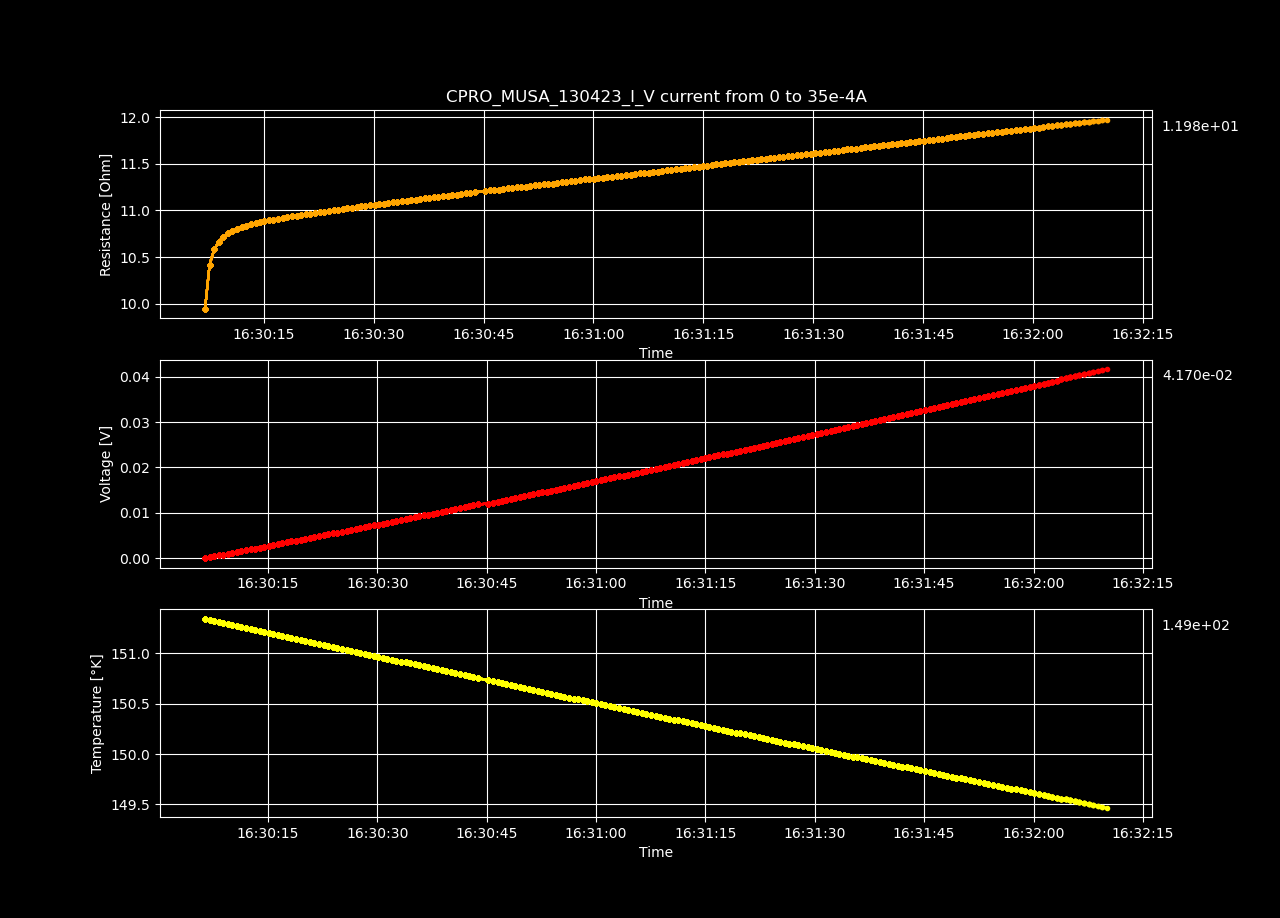

Source data for this figure (header and first rows):
Datetime, Temperature [K], Voltage [V], Resistance [𝛀], Current Source [A], Electric Field [V/cm], Restivity [𝛀 cm], Current Density [A/cm2]
2023-04-13 16:30:06.396284, 151.3, -1.64924717e-05, -inf, 0.0, -0.000509, -inf, 0.0
2023-04-13 16:30:07.008436, 151.3, 0.0001749, 9.947, 1.7587939698492464e-05, 0.0054, 7.015, 0.0007697
2023-04-13 16:30:07.620674, 151.3, 0.0003665, 10.42, 3.517587939698493e-05, 0.01131, 7.349, 0.001539
2023-04-13 16:30:08.257656, 151.3, 0.0005583, 10.58, 5.2763819095477394e-05, 0.01723, 7.463, 0.002309
2023-04-13 16:30:08.874305, 151.3, 0.0007503, 10.66, 7.035175879396985e-05, 0.02316, 7.521, 0.003079
2023-04-13 16:30:09.486831, 151.3, 0.0009425, 10.72, 8.793969849246232e-05, 0.02909, 7.558, 0.003849
2023-04-13 16:30:10.124633, 151.3, 0.001135, 10.76, 0.0001055, 0.03504, 7.587, 0.004618
2023-04-13 16:30:10.747827, 151.3, 0.001327, 10.78, 0.0001231, 0.04096, 7.602, 0.005388
2023-04-13 16:30:11.382180, 151.3, 0.00152, 10.8, 0.0001407, 0.04691, 7.618, 0.006158
2023-04-13 16:30:11.995927, 151.3, 0.001713, 10.82, 0.0001583, 0.05287, 7.632, 0.006927
2023-04-13 16:30:12.632237, 151.2, 0.001906, 10.84, 0.0001759, 0.05884, 7.644, 0.007697
2023-04-13 16:30:13.263804, 151.2, 0.002099, 10.85, 0.0001935, 0.06479, 7.652, 0.008467
2023-04-13 16:30:13.887251, 151.2, 0.002293, 10.86, 0.0002111, 0.07077, 7.661, 0.009237
2023-04-13 16:30:14.496224, 151.2, 0.002486, 10.87, 0.0002286, 0.07674, 7.669, 0.01001
2023-04-13 16:30:15.101685, 151.2, 0.00268, 10.89, 0.0002462, 0.08273, 7.677, 0.01078
2023-04-13 16:30:15.719425, 151.2, 0.002874, 10.89, 0.0002638, 0.0887, 7.682, 0.01155
2023-04-13 16:30:16.328677, 151.2, 0.003068, 10.9, 0.0002814, 0.0947, 7.689, 0.01232
2023-04-13 16:30:16.973973, 151.2, 0.003263, 10.91, 0.000299, 0.1007, 7.696, 0.01309
2023-04-13 16:30:17.583167, 151.2, 0.003458, 10.92, 0.0003166, 0.1067, 7.703, 0.01385
2023-04-13 16:30:18.203473, 151.2, 0.003652, 10.93, 0.0003342, 0.1127, 7.708, 0.01462
2023-04-13 16:30:18.860001, 151.1, 0.003847, 10.94, 0.0003518, 0.1187, 7.714, 0.01539
2023-04-13 16:30:19.505879, 151.1, 0.004043, 10.95, 0.0003693, 0.1248, 7.719, 0.01616
2023-04-13 16:30:20.136033, 151.1, 0.004238, 10.95, 0.0003869, 0.1308, 7.725, 0.01693
2023-04-13 16:30:20.756784, 151.1, 0.004433, 10.96, 0.0004045, 0.1368, 7.729, 0.0177
2023-04-13 16:30:21.386083, 151.1, 0.00463, 10.97, 0.0004221, 0.1429, 7.735, 0.01847
2023-04-13 16:30:22.013024, 151.1, 0.004826, 10.98, 0.0004397, 0.1489, 7.74, 0.01924
2023-04-13 16:30:22.651770, 151.1, 0.005022, 10.98, 0.0004573, 0.155, 7.746, 0.02001
2023-04-13 16:30:23.282475, 151.1, 0.005218, 10.99, 0.0004749, 0.1611, 7.75, 0.02078
2023-04-13 16:30:23.912260, 151.1, 0.005415, 11, 0.0004925, 0.1671, 7.755, 0.02155
2023-04-13 16:30:24.544018, 151.1, 0.005612, 11, 0.0005101, 0.1732, 7.76, 0.02232
2023-04-13 16:30:25.176522, 151, 0.005809, 11.01, 0.0005276, 0.1793, 7.765, 0.02309
2023-04-13 16:30:25.799203, 151, 0.006007, 11.02, 0.0005452, 0.1854, 7.77, 0.02386
2023-04-13 16:30:26.420038, 151, 0.006204, 11.02, 0.0005628, 0.1915, 7.774, 0.02463
2023-04-13 16:30:27.050425, 151, 0.006402, 11.03, 0.0005804, 0.1976, 7.779, 0.0254
2023-04-13 16:30:27.674444, 151, 0.0066, 11.04, 0.000598, 0.2037, 7.783, 0.02617
2023-04-13 16:30:28.283140, 151, 0.006798, 11.04, 0.0006156, 0.2098, 7.788, 0.02694
2023-04-13 16:30:28.888722, 151, 0.006995, 11.05, 0.0006332, 0.2159, 7.792, 0.02771
2023-04-13 16:30:29.525374, 151, 0.007194, 11.05, 0.0006508, 0.222, 7.796, 0.02848
2023-04-13 16:30:30.162213, 151, 0.007393, 11.06, 0.0006683, 0.2282, 7.801, 0.02925
2023-04-13 16:30:30.788513, 151, 0.007592, 11.07, 0.0006859, 0.2343, 7.806, 0.03002
2023-04-13 16:30:31.396244, 150.9, 0.007791, 11.07, 0.0007035, 0.2405, 7.81, 0.03079
2023-04-13 16:30:32.001295, 150.9, 0.00799, 11.08, 0.0007211, 0.2466, 7.814, 0.03156
2023-04-13 16:30:32.615474, 150.9, 0.00819, 11.09, 0.0007387, 0.2528, 7.819, 0.03233
2023-04-13 16:30:33.251052, 150.9, 0.008389, 11.09, 0.0007563, 0.2589, 7.823, 0.0331
2023-04-13 16:30:33.883522, 150.9, 0.008589, 11.1, 0.0007739, 0.2651, 7.827, 0.03387
2023-04-13 16:30:34.499487, 150.9, 0.008789, 11.1, 0.0007915, 0.2713, 7.832, 0.03464
2023-04-13 16:30:35.114825, 150.9, 0.008989, 11.11, 0.000809, 0.2774, 7.836, 0.03541
2023-04-13 16:30:35.754086, 150.9, 0.00919, 11.12, 0.0008266, 0.2836, 7.84, 0.03618
2023-04-13 16:30:36.379987, 150.9, 0.00939, 11.12, 0.0008442, 0.2898, 7.844, 0.03695
2023-04-13 16:30:36.988471, 150.9, 0.009591, 11.13, 0.0008618, 0.296, 7.849, 0.03772
2023-04-13 16:30:37.593152, 150.9, 0.009792, 11.14, 0.0008794, 0.3022, 7.853, 0.03849
2023-04-13 16:30:38.212022, 150.8, 0.009993, 11.14, 0.000897, 0.3084, 7.857, 0.03926
2023-04-13 16:30:38.843646, 150.8, 0.01019, 11.15, 0.0009146, 0.3146, 7.861, 0.04003
2023-04-13 16:30:39.464151, 150.8, 0.0104, 11.15, 0.0009322, 0.3209, 7.865, 0.04079
2023-04-13 16:30:40.086456, 150.8, 0.0106, 11.16, 0.0009497, 0.3271, 7.87, 0.04156
2023-04-13 16:30:40.708803, 150.8, 0.0108, 11.16, 0.0009673, 0.3333, 7.874, 0.04233
2023-04-13 16:30:41.333831, 150.8, 0.011, 11.17, 0.0009849, 0.3396, 7.878, 0.0431
2023-04-13 16:30:41.973452, 150.8, 0.0112, 11.18, 0.001003, 0.3458, 7.882, 0.04387
2023-04-13 16:30:42.588814, 150.8, 0.01141, 11.18, 0.00102, 0.3521, 7.887, 0.04464
2023-04-13 16:30:43.193813, 150.8, 0.01161, 11.19, 0.001038, 0.3583, 7.891, 0.04541
... 140 more rows
